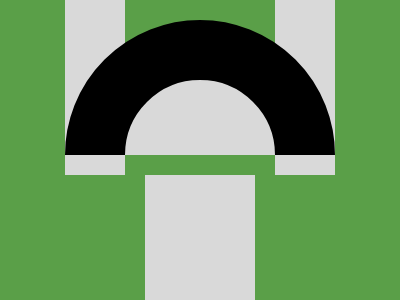

Write a web page that renders exactly this picture using CSS.

<p b><p t><p c><p m><style>*{background:#5A9F48}p{position:fixed;width:150;height:150;left:0}p[c]{border-radius:50%;border:60px solid;height:150;width:150;top:4;left:65;background:#D9D9D9;clip:rect(0,300,135,0)}p[t]{width:100%;height:175;top:-16;background:linear-gradient(90deg,rgba(90,159,72,1),rgba(90,159,72,1)65px,rgba(217,217,217,1)65px,rgba(217,217,217,1)125px,rgba(90,159,72,1)125px,rgba(90,159,72,1)275px,rgba(217,217,217,1)275px,rgba(217,217,217,1)335px,rgba(90,159,72,1)335px,rgba(90,159,72,1)100%)}p[m]{height:130;width:110;top:159;background:#D9D9D9;border:145px solid#5A9F48;border-top:0}
